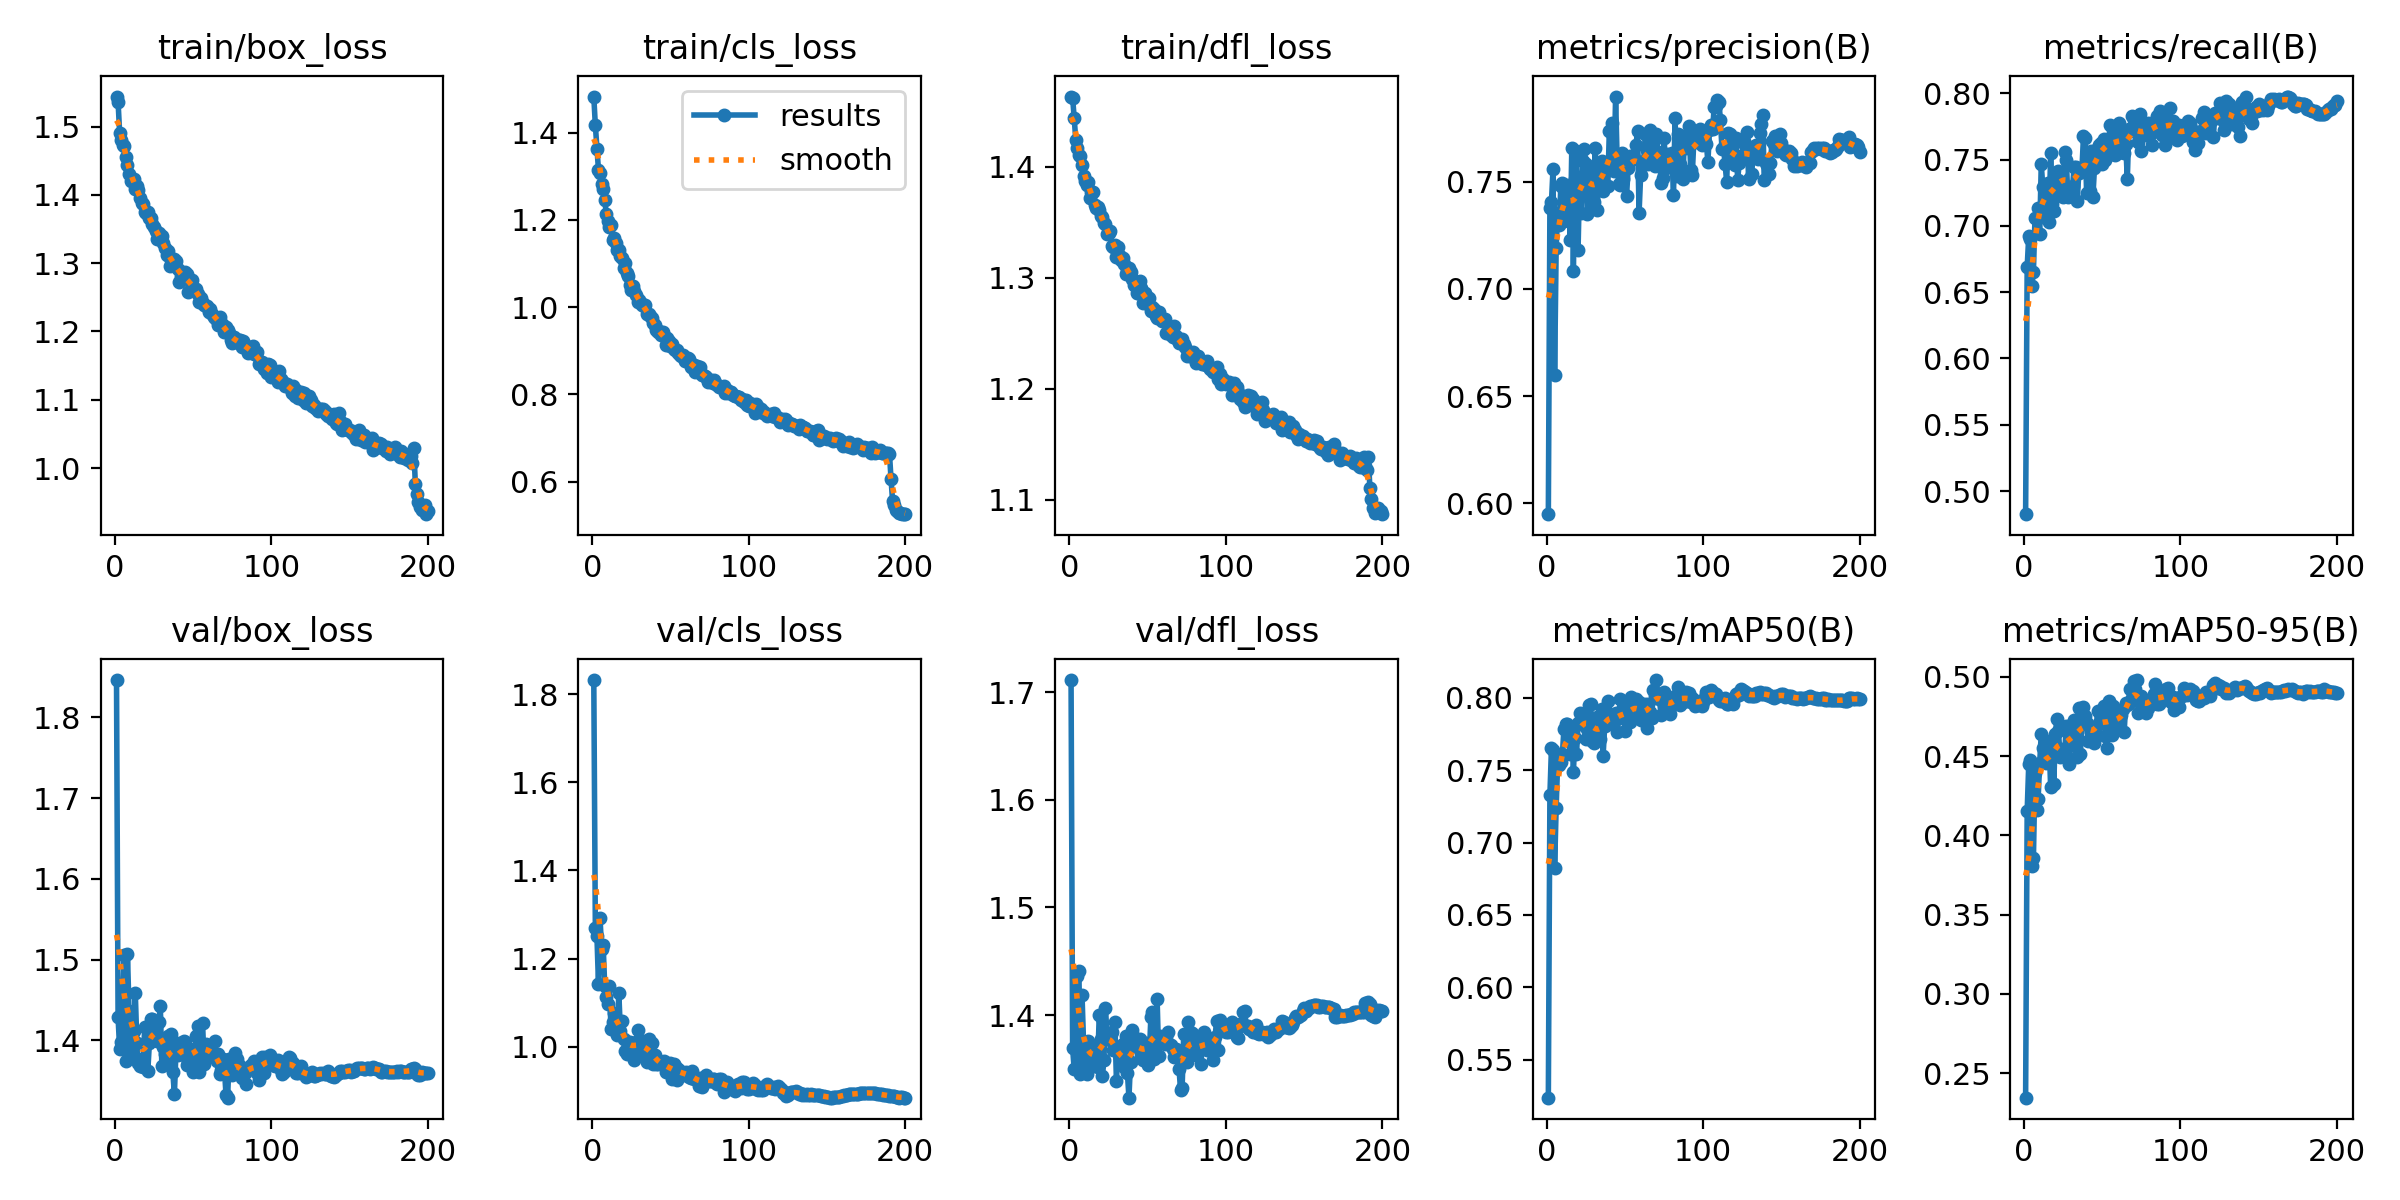

Source data for this figure (header and first rows):
epoch, time, train/box_loss, train/cls_loss, train/dfl_loss, metrics/precision(B), metrics/recall(B), metrics/mAP50(B), metrics/mAP50-95(B), val/box_loss, val/cls_loss, val/dfl_loss, lr/pg0, lr/pg1, lr/pg2
1, 73.2, 1.544, 1.483, 1.463, 0.5949, 0.4826, 0.5237, 0.2345, 1.846, 1.832, 1.711, 0.06689, 3.31429e-05, 3.31429e-05
2, 145.1, 1.536, 1.417, 1.462, 0.7375, 0.6689, 0.7327, 0.4153, 1.428, 1.269, 1.369, 0.03359, 6.61471e-05, 6.61471e-05
3, 217.1, 1.491, 1.364, 1.444, 0.7405, 0.6923, 0.7657, 0.4448, 1.39, 1.252, 1.35, 0.0002893, 9.88214e-05, 9.88214e-05
4, 289.3, 1.48, 1.314, 1.424, 0.756, 0.6898, 0.7641, 0.4473, 1.397, 1.142, 1.351, 9.8515e-05, 9.8515e-05, 9.8515e-05
5, 360.8, 1.473, 1.308, 1.417, 0.6597, 0.6548, 0.6822, 0.3807, 1.452, 1.292, 1.436, 9.802e-05, 9.802e-05, 9.802e-05
6, 432.7, 1.472, 1.283, 1.411, 0.7191, 0.6655, 0.724, 0.3857, 1.506, 1.221, 1.441, 9.7525e-05, 9.7525e-05, 9.7525e-05
7, 504.6, 1.455, 1.27, 1.41, 0.7353, 0.7062, 0.7566, 0.4395, 1.374, 1.23, 1.346, 9.703e-05, 9.703e-05, 9.703e-05
8, 577.6, 1.443, 1.246, 1.401, 0.7299, 0.7048, 0.7539, 0.4162, 1.507, 1.137, 1.419, 9.6535e-05, 9.6535e-05, 9.6535e-05
9, 649.9, 1.431, 1.214, 1.392, 0.7481, 0.7132, 0.7554, 0.423, 1.437, 1.113, 1.374, 9.604e-05, 9.604e-05, 9.604e-05
10, 725.5, 1.421, 1.198, 1.387, 0.7494, 0.694, 0.7614, 0.4455, 1.402, 1.096, 1.358, 9.5545e-05, 9.5545e-05, 9.5545e-05
11, 810.5, 1.423, 1.185, 1.383, 0.7315, 0.7467, 0.7788, 0.4642, 1.383, 1.137, 1.345, 9.505e-05, 9.505e-05, 9.505e-05
12, 895.5, 1.424, 1.188, 1.386, 0.7484, 0.7291, 0.7819, 0.4549, 1.411, 1.04, 1.376, 9.4555e-05, 9.4555e-05, 9.4555e-05
13, 980.7, 1.408, 1.155, 1.372, 0.7466, 0.7157, 0.7823, 0.4478, 1.459, 1.056, 1.372, 9.406e-05, 9.406e-05, 9.406e-05
14, 1067, 1.413, 1.158, 1.378, 0.7435, 0.7107, 0.7716, 0.4455, 1.397, 1.075, 1.361, 9.3565e-05, 9.3565e-05, 9.3565e-05
15, 1152, 1.407, 1.146, 1.377, 0.7229, 0.7324, 0.7611, 0.4483, 1.372, 1.044, 1.362, 9.307e-05, 9.307e-05, 9.307e-05
16, 1236, 1.395, 1.13, 1.365, 0.7657, 0.7032, 0.7801, 0.4594, 1.368, 1.026, 1.353, 9.2575e-05, 9.2575e-05, 9.2575e-05
17, 1321, 1.388, 1.13, 1.363, 0.7083, 0.7552, 0.7485, 0.4304, 1.377, 1.122, 1.355, 9.208e-05, 9.208e-05, 9.208e-05
18, 1406, 1.387, 1.118, 1.364, 0.751, 0.7163, 0.7724, 0.4573, 1.367, 1.036, 1.352, 9.1585e-05, 9.1585e-05, 9.1585e-05
19, 1490, 1.375, 1.112, 1.361, 0.7643, 0.7115, 0.7609, 0.4323, 1.416, 1.058, 1.4, 9.109e-05, 9.109e-05, 9.109e-05
20, 1575, 1.374, 1.09, 1.356, 0.7182, 0.7353, 0.7825, 0.4637, 1.396, 1.016, 1.378, 9.0595e-05, 9.0595e-05, 9.0595e-05
21, 1659, 1.375, 1.101, 1.355, 0.752, 0.7378, 0.7893, 0.4734, 1.362, 0.9895, 1.343, 9.01e-05, 9.01e-05, 9.01e-05
22, 1743, 1.365, 1.079, 1.349, 0.7351, 0.7416, 0.7821, 0.4661, 1.396, 0.9841, 1.358, 8.9605e-05, 8.9605e-05, 8.9605e-05
23, 1827, 1.366, 1.072, 1.349, 0.7597, 0.7274, 0.7856, 0.4497, 1.427, 1.011, 1.406, 8.911e-05, 8.911e-05, 8.911e-05
24, 1911, 1.358, 1.051, 1.339, 0.7652, 0.7301, 0.7883, 0.4542, 1.426, 1.01, 1.381, 8.8615e-05, 8.8615e-05, 8.8615e-05
25, 1994, 1.353, 1.039, 1.34, 0.758, 0.7216, 0.7714, 0.4508, 1.41, 0.9955, 1.382, 8.812e-05, 8.812e-05, 8.812e-05
26, 2078, 1.347, 1.048, 1.342, 0.735, 0.7559, 0.7786, 0.4523, 1.403, 1.007, 1.377, 8.7625e-05, 8.7625e-05, 8.7625e-05
27, 2161, 1.336, 1.037, 1.329, 0.7531, 0.75, 0.7951, 0.4693, 1.399, 0.9705, 1.385, 8.713e-05, 8.713e-05, 8.713e-05
28, 2245, 1.344, 1.027, 1.328, 0.7551, 0.722, 0.796, 0.4664, 1.422, 1.011, 1.368, 8.6635e-05, 8.6635e-05, 8.6635e-05
29, 2329, 1.338, 1.012, 1.329, 0.7388, 0.7266, 0.7702, 0.4452, 1.442, 1.037, 1.393, 8.614e-05, 8.614e-05, 8.614e-05
30, 2412, 1.34, 1.016, 1.318, 0.7402, 0.7274, 0.7686, 0.4696, 1.367, 1.009, 1.339, 8.5645e-05, 8.5645e-05, 8.5645e-05
31, 2496, 1.33, 1.01, 1.327, 0.7658, 0.7299, 0.777, 0.4568, 1.392, 0.9934, 1.369, 8.515e-05, 8.515e-05, 8.515e-05
32, 2580, 1.321, 1.004, 1.32, 0.7368, 0.7441, 0.7866, 0.4725, 1.383, 0.9831, 1.361, 8.4655e-05, 8.4655e-05, 8.4655e-05
33, 2665, 1.312, 1.002, 1.316, 0.7467, 0.7444, 0.7738, 0.4634, 1.385, 1.011, 1.356, 8.416e-05, 8.416e-05, 8.416e-05
34, 2749, 1.318, 1.005, 1.318, 0.7518, 0.7191, 0.7714, 0.4495, 1.405, 1.012, 1.373, 8.3665e-05, 8.3665e-05, 8.3665e-05
35, 2833, 1.296, 0.9833, 1.313, 0.7597, 0.74, 0.7926, 0.4805, 1.37, 0.9662, 1.352, 8.317e-05, 8.317e-05, 8.317e-05
36, 2917, 1.305, 0.9849, 1.303, 0.7457, 0.7403, 0.7597, 0.4514, 1.408, 1.018, 1.381, 8.2675e-05, 8.2675e-05, 8.2675e-05
37, 3002, 1.3, 0.98, 1.306, 0.7552, 0.7428, 0.7803, 0.4705, 1.36, 0.9861, 1.347, 8.218e-05, 8.218e-05, 8.218e-05
38, 3085, 1.306, 0.9743, 1.309, 0.755, 0.7678, 0.7912, 0.4808, 1.333, 1.008, 1.323, 8.1685e-05, 8.1685e-05, 8.1685e-05
39, 3170, 1.302, 0.9631, 1.305, 0.7478, 0.7659, 0.798, 0.4754, 1.386, 0.9596, 1.357, 8.119e-05, 8.119e-05, 8.119e-05
40, 3254, 1.291, 0.9581, 1.299, 0.7738, 0.7249, 0.7873, 0.4707, 1.382, 0.9799, 1.386, 8.0695e-05, 8.0695e-05, 8.0695e-05
41, 3337, 1.273, 0.9474, 1.293, 0.7584, 0.7534, 0.7857, 0.4596, 1.397, 0.9614, 1.376, 8.02e-05, 8.02e-05, 8.02e-05
42, 3422, 1.282, 0.942, 1.296, 0.7773, 0.7266, 0.782, 0.4611, 1.396, 0.9616, 1.379, 7.9705e-05, 7.9705e-05, 7.9705e-05
43, 3506, 1.279, 0.9463, 1.286, 0.755, 0.7567, 0.7838, 0.4649, 1.382, 0.9623, 1.371, 7.921e-05, 7.921e-05, 7.921e-05
44, 3593, 1.28, 0.9353, 1.286, 0.7896, 0.7218, 0.7895, 0.468, 1.399, 0.9637, 1.371, 7.8715e-05, 7.8715e-05, 7.8715e-05
45, 3678, 1.287, 0.9441, 1.297, 0.7594, 0.7433, 0.7763, 0.4582, 1.398, 0.9658, 1.378, 7.822e-05, 7.822e-05, 7.822e-05
46, 3762, 1.283, 0.9349, 1.291, 0.7486, 0.7517, 0.7858, 0.4637, 1.37, 0.9669, 1.364, 7.7725e-05, 7.7725e-05, 7.7725e-05
47, 3846, 1.258, 0.9128, 1.278, 0.7482, 0.7584, 0.7992, 0.4783, 1.372, 0.9424, 1.358, 7.723e-05, 7.723e-05, 7.723e-05
48, 3931, 1.276, 0.9305, 1.286, 0.7635, 0.7612, 0.7914, 0.4709, 1.389, 0.961, 1.363, 7.6735e-05, 7.6735e-05, 7.6735e-05
49, 4014, 1.275, 0.9229, 1.284, 0.751, 0.7625, 0.7903, 0.4755, 1.385, 0.948, 1.374, 7.624e-05, 7.624e-05, 7.624e-05
50, 4098, 1.263, 0.9118, 1.276, 0.7586, 0.7467, 0.7774, 0.4707, 1.36, 0.9629, 1.354, 7.5745e-05, 7.5745e-05, 7.5745e-05
51, 4181, 1.262, 0.9166, 1.282, 0.7433, 0.7653, 0.7961, 0.4817, 1.382, 0.9277, 1.362, 7.525e-05, 7.525e-05, 7.525e-05
52, 4265, 1.262, 0.905, 1.27, 0.7562, 0.75, 0.7852, 0.4627, 1.405, 0.9607, 1.398, 7.4755e-05, 7.4755e-05, 7.4755e-05
53, 4349, 1.255, 0.901, 1.273, 0.762, 0.7609, 0.7831, 0.4549, 1.417, 0.9561, 1.403, 7.426e-05, 7.426e-05, 7.426e-05
54, 4433, 1.243, 0.901, 1.271, 0.7603, 0.7634, 0.8008, 0.4849, 1.36, 0.9233, 1.359, 7.3765e-05, 7.3765e-05, 7.3765e-05
55, 4517, 1.248, 0.8948, 1.265, 0.7608, 0.7759, 0.7954, 0.4778, 1.38, 0.9499, 1.371, 7.327e-05, 7.327e-05, 7.327e-05
56, 4601, 1.241, 0.8896, 1.264, 0.7608, 0.7651, 0.7899, 0.4633, 1.422, 0.9436, 1.415, 7.2775e-05, 7.2775e-05, 7.2775e-05
57, 4685, 1.239, 0.8872, 1.269, 0.7671, 0.7544, 0.7991, 0.4814, 1.37, 0.9414, 1.362, 7.228e-05, 7.228e-05, 7.228e-05
58, 4769, 1.237, 0.8898, 1.263, 0.7733, 0.7531, 0.7921, 0.4678, 1.395, 0.9405, 1.381, 7.1785e-05, 7.1785e-05, 7.1785e-05
59, 4853, 1.238, 0.8772, 1.261, 0.7354, 0.7693, 0.7969, 0.4773, 1.391, 0.9356, 1.378, 7.129e-05, 7.129e-05, 7.129e-05
60, 4937, 1.229, 0.8787, 1.261, 0.753, 0.755, 0.7846, 0.4682, 1.381, 0.9424, 1.375, 7.0795e-05, 7.0795e-05, 7.0795e-05
... 140 more rows
